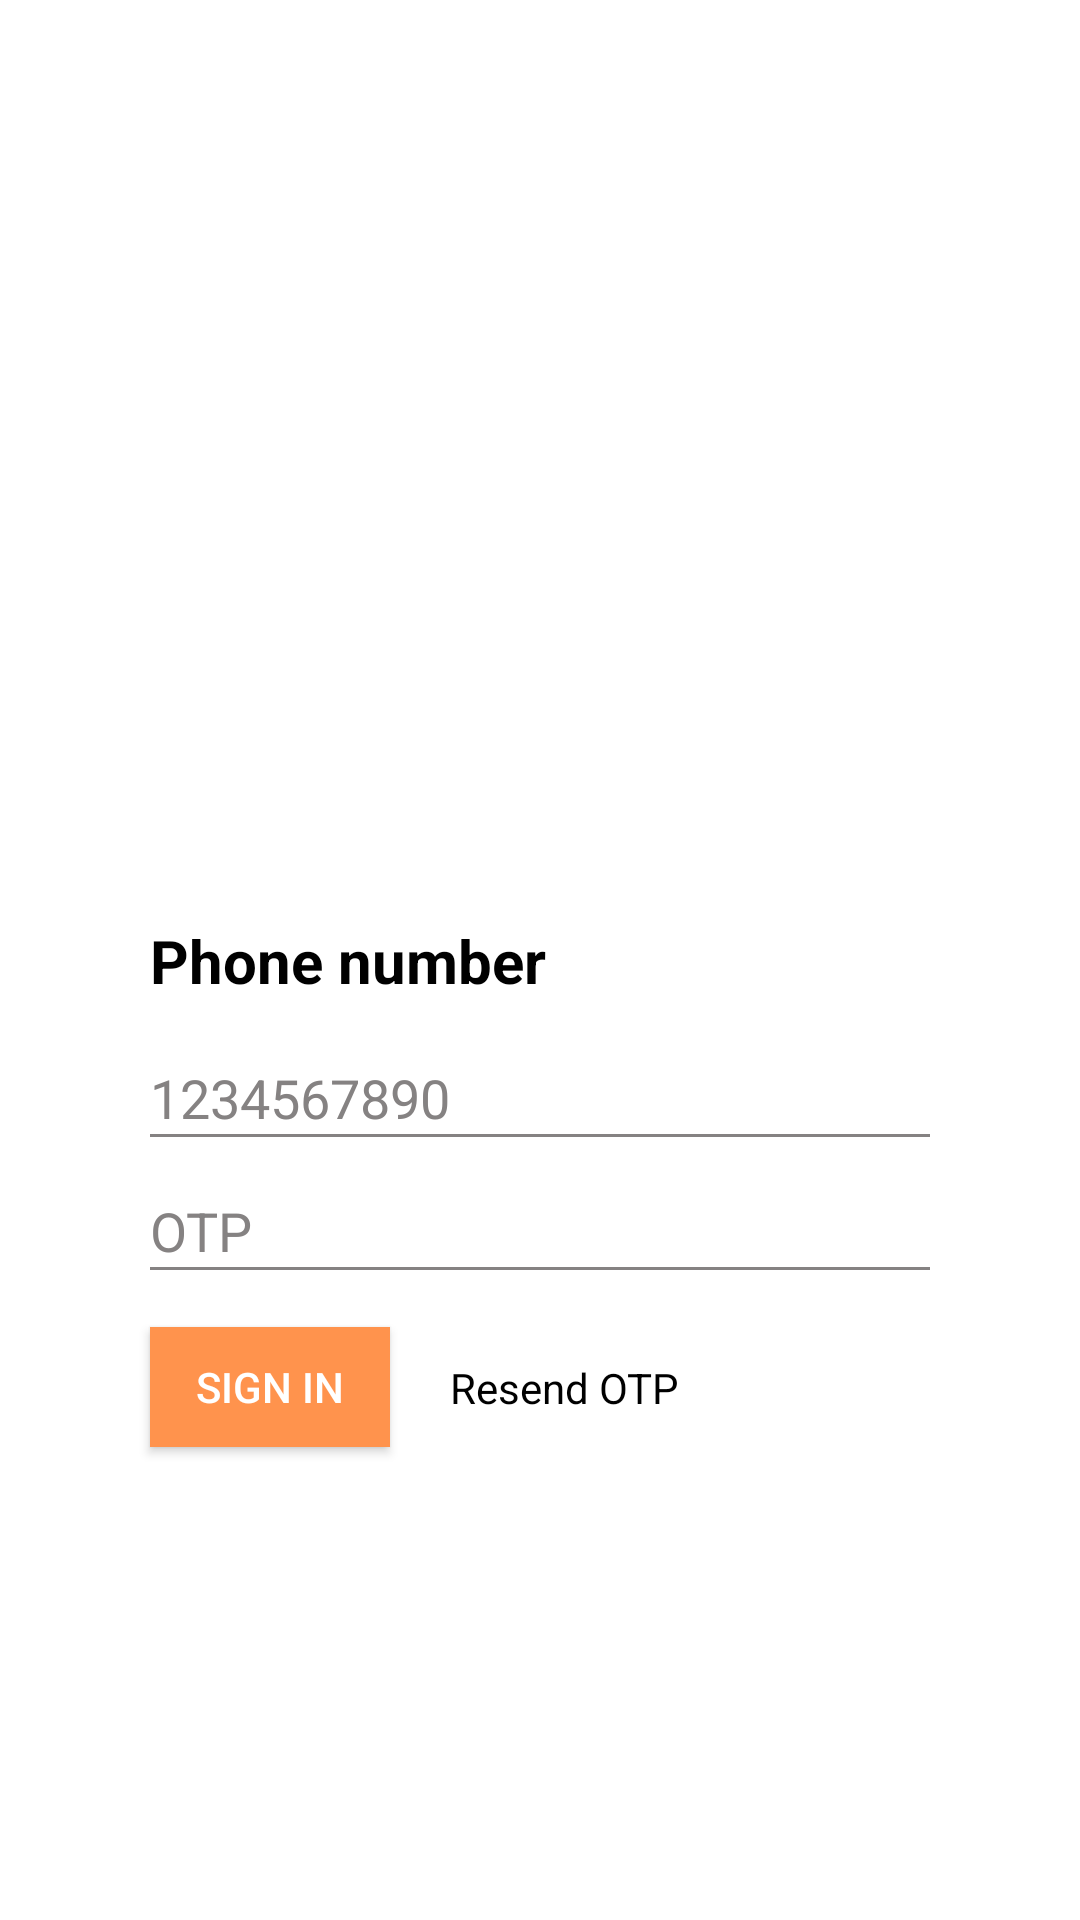

Reconstruct the res/layout file that produces this screen, plus the resources it refers to.
<!-- AndroidManifest.xml: application theme Theme.Design.NoActionBar -->
<!-- res/layout/activity_phone_number.xml -->
<?xml version="1.0" encoding="utf-8"?>
<androidx.constraintlayout.widget.ConstraintLayout xmlns:android="http://schemas.android.com/apk/res/android"
    xmlns:app="http://schemas.android.com/apk/res-auto"
    xmlns:tools="http://schemas.android.com/tools"
    android:layout_width="match_parent"
    android:layout_height="match_parent"
    android:background="#fff"
    tools:context=".views.PhoneNumber">

    <TextView
        android:id="@+id/text1"
        android:layout_width="0dp"
        android:layout_height="wrap_content"
        android:layout_marginHorizontal="50dp"
        android:text="Phone number"
        android:textColor="#000"
        android:textSize="20sp"
        android:textStyle="bold"
        app:layout_constraintBottom_toBottomOf="parent"
        app:layout_constraintEnd_toEndOf="parent"
        app:layout_constraintStart_toStartOf="parent"
        app:layout_constraintTop_toTopOf="parent" />

    <EditText
        android:id="@+id/et1"
        android:layout_width="0dp"
        android:layout_height="wrap_content"
        android:layout_marginTop="20dp"
        android:background="@null"
        android:hint="1234567890"
        android:inputType="number"
        android:singleLine="true"
        android:textColor="#000"
        android:textColorHint="#858282"
        app:layout_constraintEnd_toEndOf="@id/text1"
        app:layout_constraintStart_toStartOf="@id/text1"
        app:layout_constraintTop_toBottomOf="@id/text1" />

    <View
        android:layout_width="0dp"
        android:layout_height="1dp"
        android:background="#858282"
        app:layout_constraintEnd_toEndOf="@id/text1"
        app:layout_constraintStart_toStartOf="@id/text1"
        app:layout_constraintTop_toBottomOf="@id/et1" />

    <EditText
        android:id="@+id/et2"
        android:layout_width="0dp"
        android:layout_height="wrap_content"
        android:layout_marginTop="20dp"
        android:background="@null"
        android:hint="OTP"
        android:inputType="number"
        android:singleLine="true"
        android:textColor="#000"
        android:textColorHint="#858282"
        app:layout_constraintEnd_toEndOf="@id/text1"
        app:layout_constraintStart_toStartOf="@id/text1"
        app:layout_constraintTop_toBottomOf="@id/et1" />

    <View
        android:layout_width="0dp"
        android:layout_height="1dp"
        android:background="#858282"
        app:layout_constraintEnd_toEndOf="@id/text1"
        app:layout_constraintStart_toStartOf="@id/text1"
        app:layout_constraintTop_toBottomOf="@id/et2" />

    <Button
        android:id="@+id/signin"
        android:layout_width="80dp"
        android:layout_height="40dp"
        android:layout_marginTop="20dp"
        android:background="#FF934D"
        android:text="Sign In"
        app:layout_constraintStart_toStartOf="@id/text1"
        app:layout_constraintTop_toBottomOf="@id/et2" />

    <TextView
        android:layout_width="wrap_content"
        android:layout_height="wrap_content"
        android:layout_marginStart="20dp"
        android:text="Resend OTP"
        android:textColor="#000"
        app:layout_constraintBottom_toBottomOf="@id/signin"
        app:layout_constraintStart_toEndOf="@id/signin"
        app:layout_constraintTop_toTopOf="@id/signin" />

    <ImageView
        android:id="@+id/gif"
        android:layout_width="0dp"
        android:layout_height="wrap_content"
        app:layout_constraintBottom_toTopOf="@id/text1"
        app:layout_constraintEnd_toEndOf="@id/text1"
        app:layout_constraintStart_toStartOf="@id/text1" />

</androidx.constraintlayout.widget.ConstraintLayout>
<!-- resources referenced by this layout -->
<resources>

</resources>
